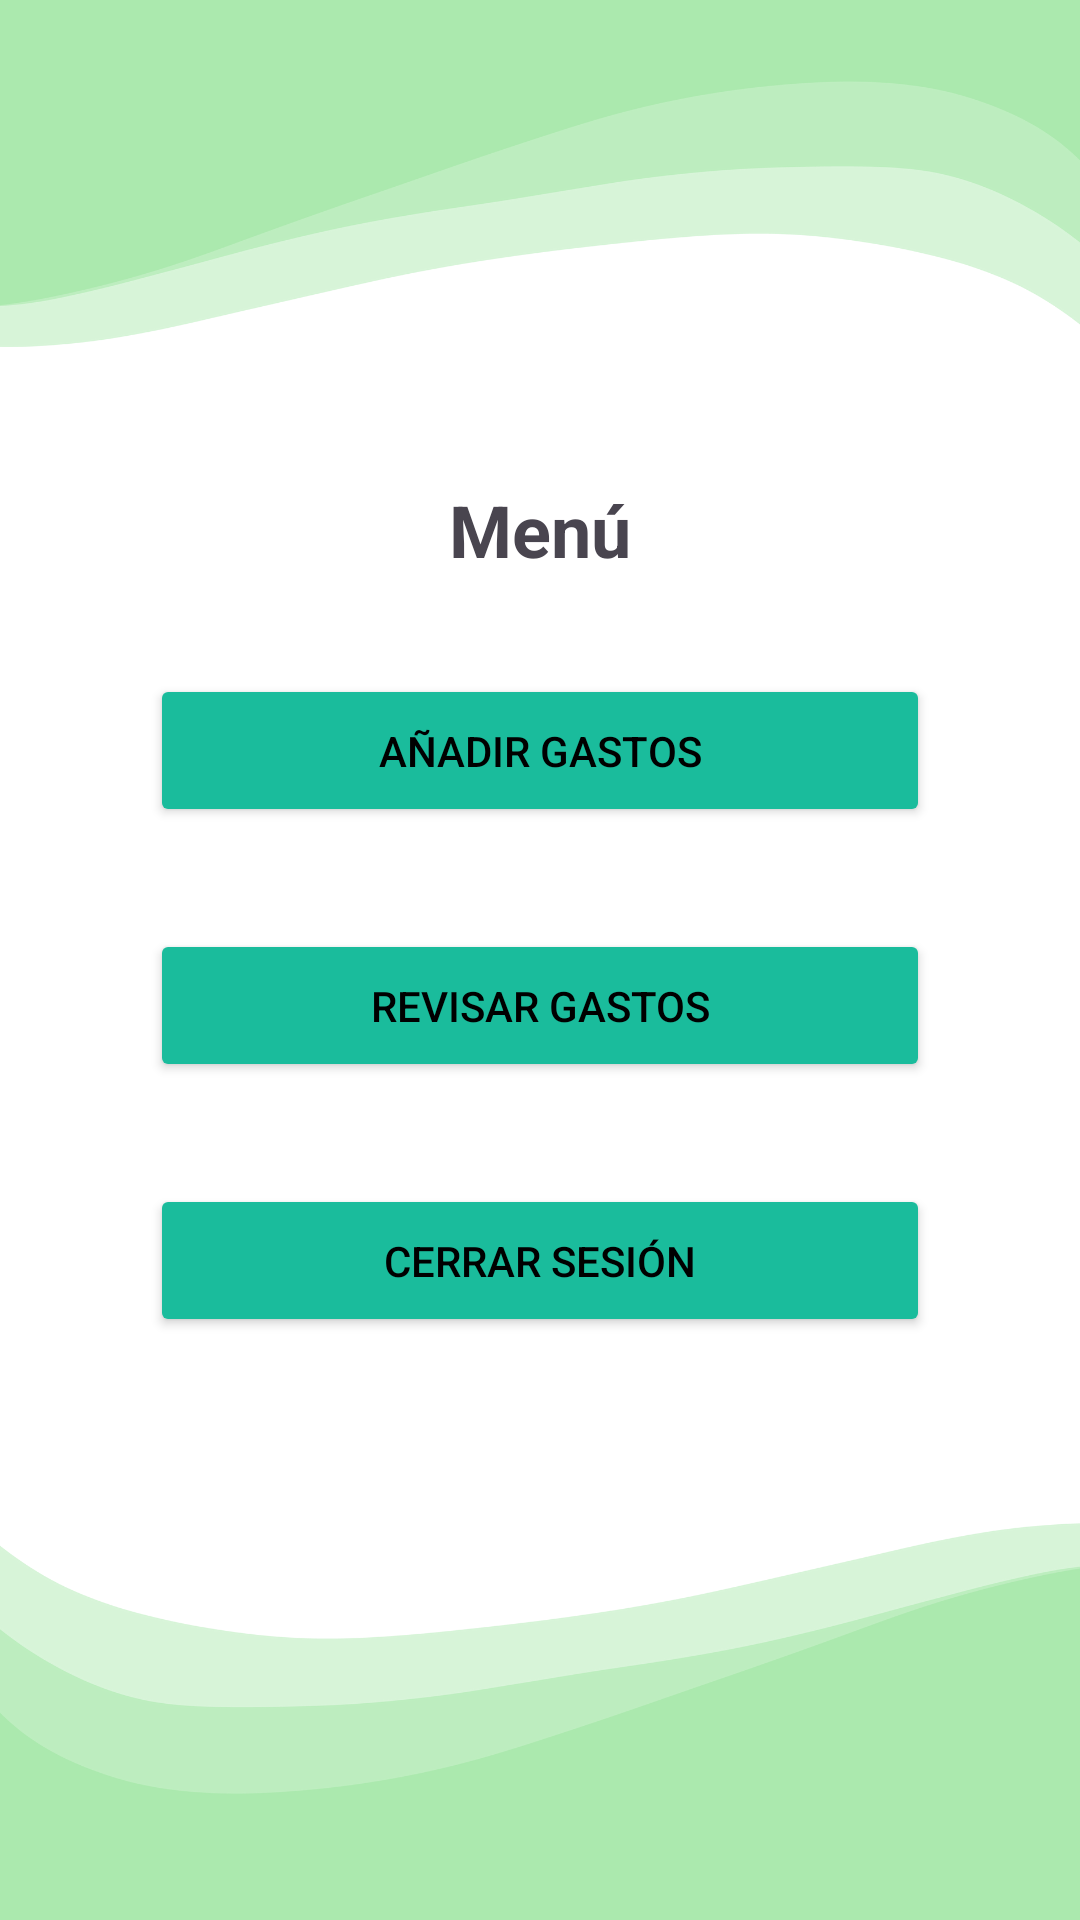

Layout XML and referenced resources for this Android screen:
<!-- AndroidManifest.xml: application theme Theme.Aplicaciónseguimientosdegastos -->
<!-- res/layout/activity_menu.xml -->
<?xml version="1.0" encoding="utf-8"?>
<LinearLayout xmlns:android="http://schemas.android.com/apk/res/android"
    android:layout_width="match_parent"
    android:layout_height="match_parent"
    xmlns:app="http://schemas.android.com/apk/res-auto"
    android:orientation="vertical"
    android:gravity="center"
    android:padding="16dp"
    android:background="@drawable/fondo_menu">

    
    <TextView
        android:id="@+id/tvTitleMenu"
        android:layout_width="wrap_content"
        android:layout_height="wrap_content"
        android:layout_marginBottom="32dp"
        android:text="Menú"
        android:textSize="24sp"
        android:textStyle="bold" />

    
    <Button
        android:id="@+id/btnAddTransactionMenu"
        android:layout_width="260dp"
        android:layout_height="wrap_content"
        android:layout_marginBottom="34dp"
        android:backgroundTint="@color/ButtonColor"
        android:textColor="@android:color/black"
        android:text="Añadir Gastos"
        android:padding="16dp"/>

    
    <Button
        android:id="@+id/btnRevisarGastosMenu"
        android:layout_width="260dp"
        android:layout_height="wrap_content"
        android:layout_marginBottom="34dp"
        android:backgroundTint="@color/ButtonColor"
        android:textColor="@android:color/black"
        android:text="Revisar Gastos"
        android:padding="16dp"/>

    
    <Button
        android:id="@+id/btnReturnLogin"
        android:layout_width="260dp"
        android:layout_height="wrap_content"
        android:layout_marginBottom="34dp"
        android:backgroundTint="@color/ButtonColor"
        android:padding="16dp"
        android:text="Cerrar Sesión"
        android:textColor="@android:color/black" />

</LinearLayout>
<!-- resources referenced by this layout -->
<resources>
  <color name="ButtonColor">#1ABC9C</color>
  <!-- drawable fondo_menu: png bitmap (drawable, 45714 bytes) -->
  <style name="Theme.Aplicaciónseguimientosdegastos" parent="Base.Theme.Aplicaciónseguimientosdegastos" />
  <style name="Base.Theme.Aplicaciónseguimientosdegastos" parent="Theme.Material3.DayNight.NoActionBar">
          
          
      </style>
</resources>
